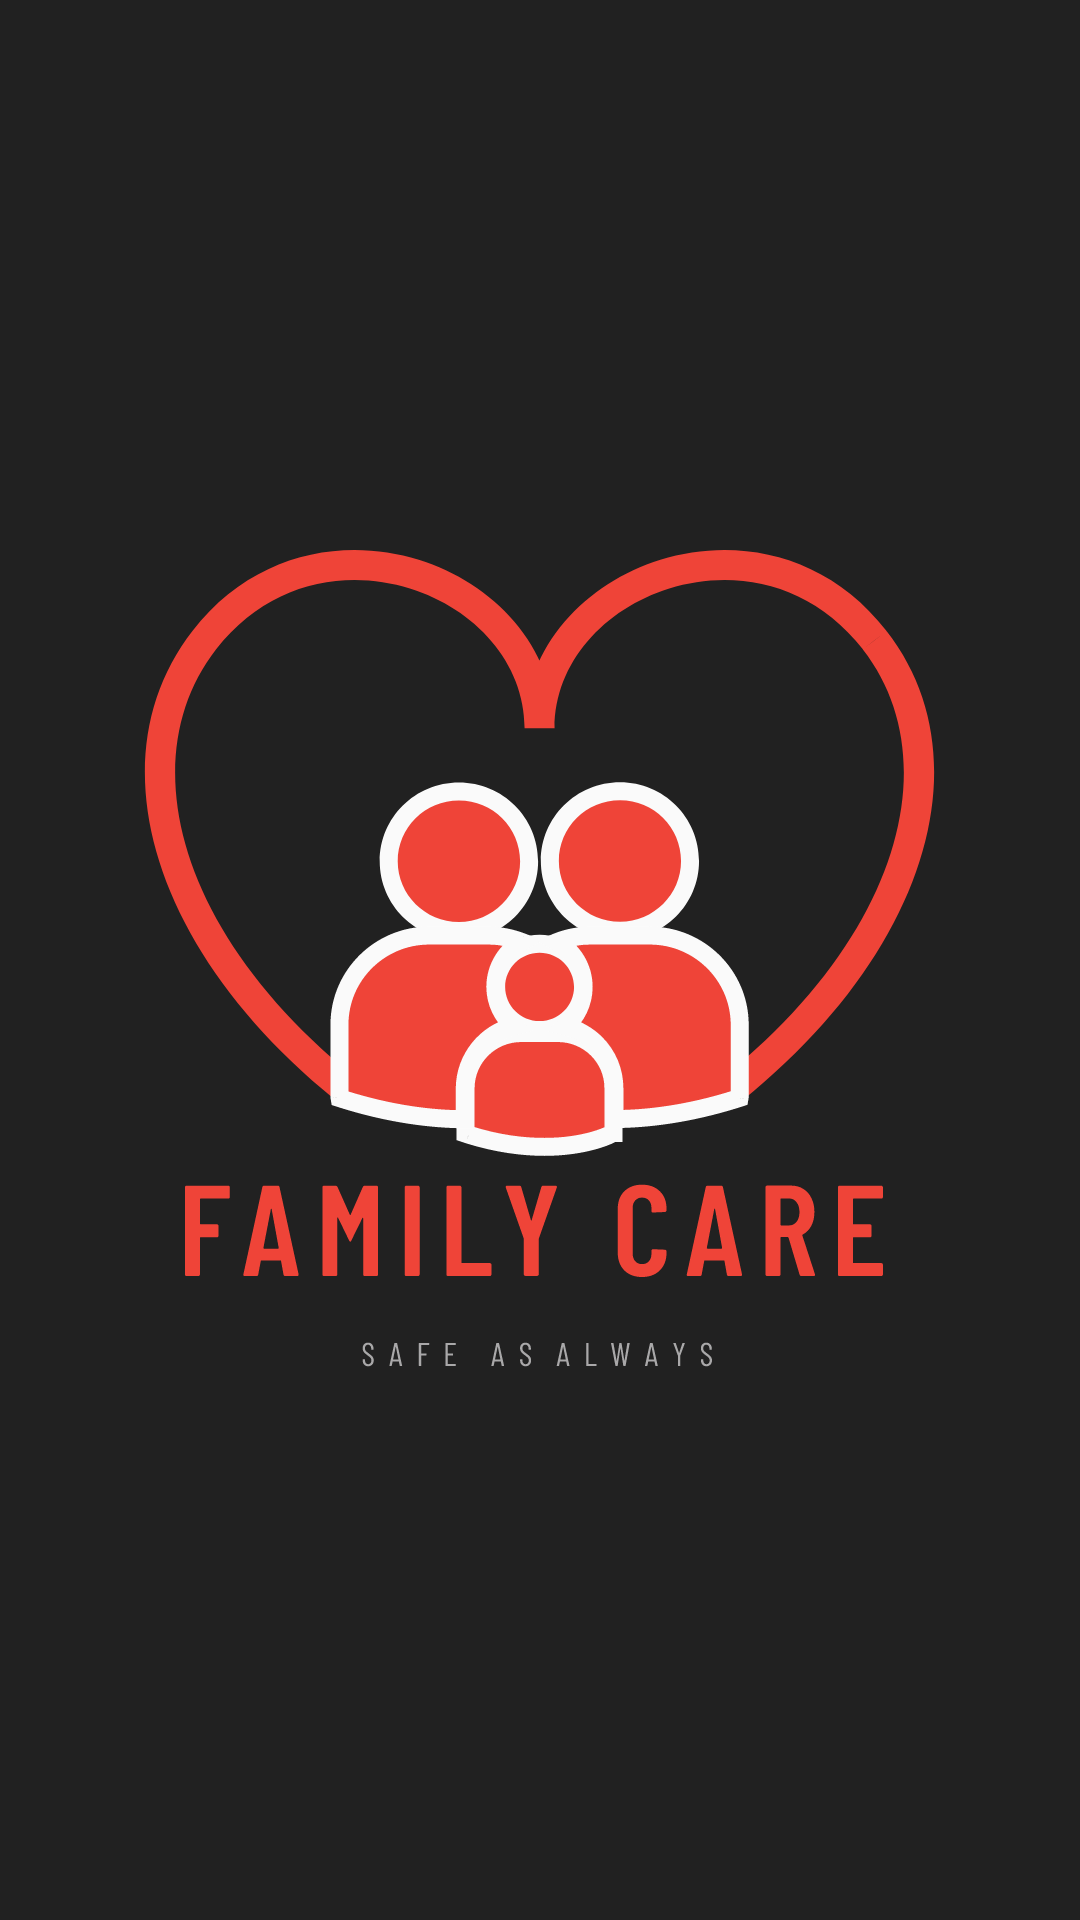

Here is an Android app screen rendered from its layout file. Give the layout XML and the strings, colors and styles it references.
<!-- AndroidManifest.xml: application theme AppTheme -->
<!-- res/layout/service_notification.xml -->
<?xml version="1.0" encoding="utf-8"?>
<RelativeLayout
    android:background="@color/black"
    xmlns:android="http://schemas.android.com/apk/res/android" android:layout_width="match_parent"
    android:layout_height="match_parent">

    <ImageView
        android:id="@+id/service_notification_img"
        android:layout_centerInParent="true"
        android:src="@drawable/ic_logo"
        android:layout_width="wrap_content"
        android:layout_height="wrap_content" />

</RelativeLayout>
<!-- resources referenced by this layout -->
<resources>
  <color name="black">#212121</color>
  <!-- drawable ic_logo: vector/xml drawable (drawable, 30608 chars, omitted) -->
  <style name="AppTheme" parent="Theme.AppCompat.Light.NoActionBar">
          
          <item name="colorPrimary">@color/black</item>
          <item name="colorPrimaryDark">@color/black</item>
          <item name="colorAccent">@color/red</item>
      </style>
  <color name="red">#EF4438</color>
</resources>
